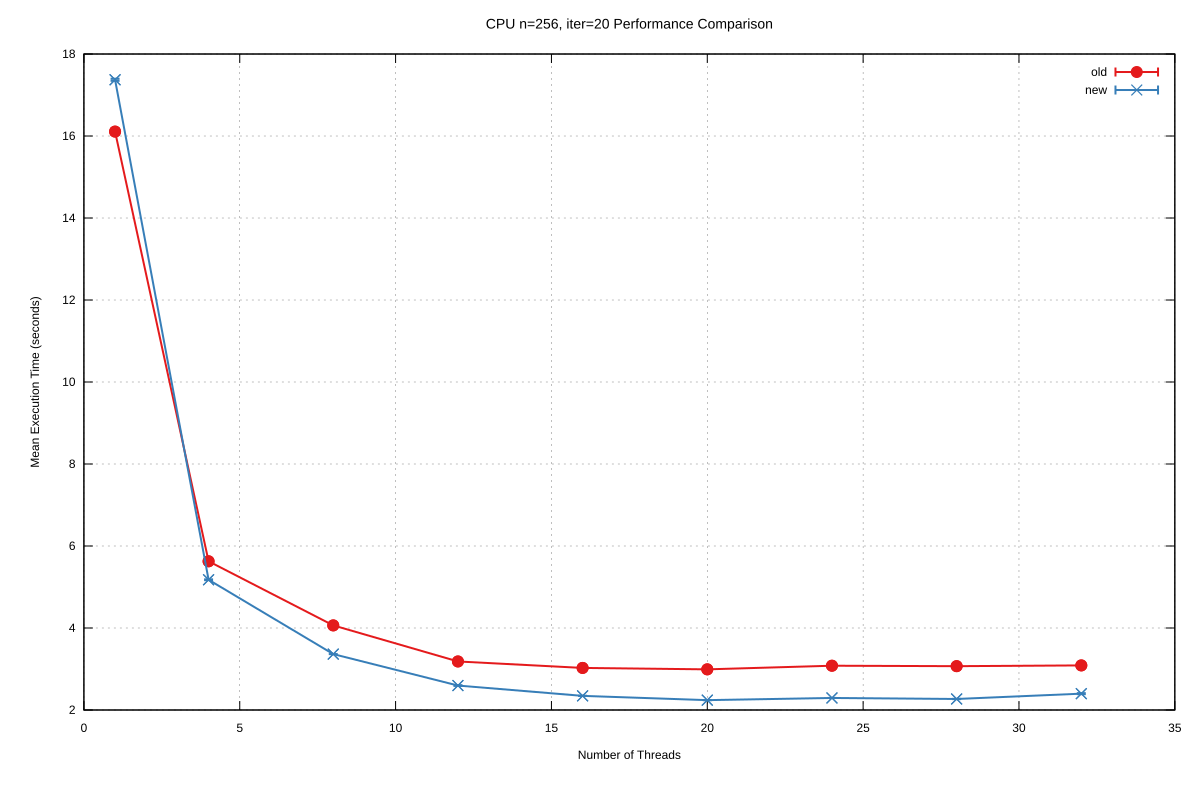

Source data for this figure (header and first rows):
Name, Mean, MeanLB, MeanUB, Stddev, StddevLB, StddevUB, scheduler, threads
CPU/n=256, iter=20, 16.11, 16.1, 16.14, 8.02457706200438e-2, 3.0094366960216452e-2, 9.821449262110477e-2, old, 1
CPU/n=256, iter=20, 5.627, 5.627, 5.627, 2.687463751256999e-2, 2.687463751256999e-2, 2.687463751256999e-2, old, 4
CPU/n=256, iter=20, 4.063, 4.059, 4.069, 1.574752104682119e-2, 8.942168116239824e-3, 1.8512376184967917e-2, old, 8
CPU/n=256, iter=20, 3.184, 3.184, 3.184, 2.5375948704846052e-2, 2.4542738115997054e-2, 2.6535461242066755e-2, old, 12
CPU/n=256, iter=20, 3.026, 3.02, 3.039, 1.7292618753113873e-2, 1.2938725564270805e-2, 1.84628069117307e-2, old, 16
CPU/n=256, iter=20, 2.991, 2.991, 2.991, 8.480657695382069e-3, 7.275852982368668e-3, 8.480657695382069e-3, old, 20
CPU/n=256, iter=20, 3.08, 3.079, 3.082, 6.473805992632681e-3, 5.175147870128738e-3, 6.806427571999019e-3, old, 24
CPU/n=256, iter=20, 3.069, 3.065, 3.069, 6.534350694799192e-3, 3.0072774786478037e-3, 6.534350694799192e-3, old, 28
CPU/n=256, iter=20, 3.088, 3.079, 3.096, 2.5304150099109763e-2, 2.2478708749986254e-2, 2.71776950492112e-2, old, 32
CPU/n=256, iter=20, 17.37, 17.36, 17.38, 2.6300809820578232e-2, 2.6300809820578232e-2, 2.6300809820578232e-2, new, 1
CPU/n=256, iter=20, 5.177, 5.171, 5.179, 1.0242284717256897e-2, 4.234190705270979e-3, 1.2058839544137698e-2, new, 4
CPU/n=256, iter=20, 3.363, 3.363, 3.363, 9.721731381595514e-4, 6.7236431835256e-4, 9.890985937106868e-4, new, 8
CPU/n=256, iter=20, 2.596, 2.593, 2.602, 9.125210189691379e-3, 5.583550738641564e-3, 1.0688764523365535e-2, new, 12
CPU/n=256, iter=20, 2.345, 2.345, 2.345, 3.2607751589923046e-3, 2.1467528616381237e-4, 4.593911715986333e-3, new, 16
CPU/n=256, iter=20, 2.24, 2.239, 2.241, 2.3147907391057347e-3, 1.7216283595189452e-4, 2.3147907391057347e-3, new, 20
CPU/n=256, iter=20, 2.294, 2.294, 2.294, 1.1689952616316989e-3, 1.1689952616316989e-3, 1.1689952616316989e-3, new, 24
CPU/n=256, iter=20, 2.269, 2.267, 2.271, 3.5016481850362194e-3, 3.5016481850362194e-3, 3.5016481850362194e-3, new, 28
CPU/n=256, iter=20, 2.398, 2.398, 2.405, 1.2649331334864502e-2, 1.2649331334864502e-2, 1.2649331334864502e-2, new, 32
